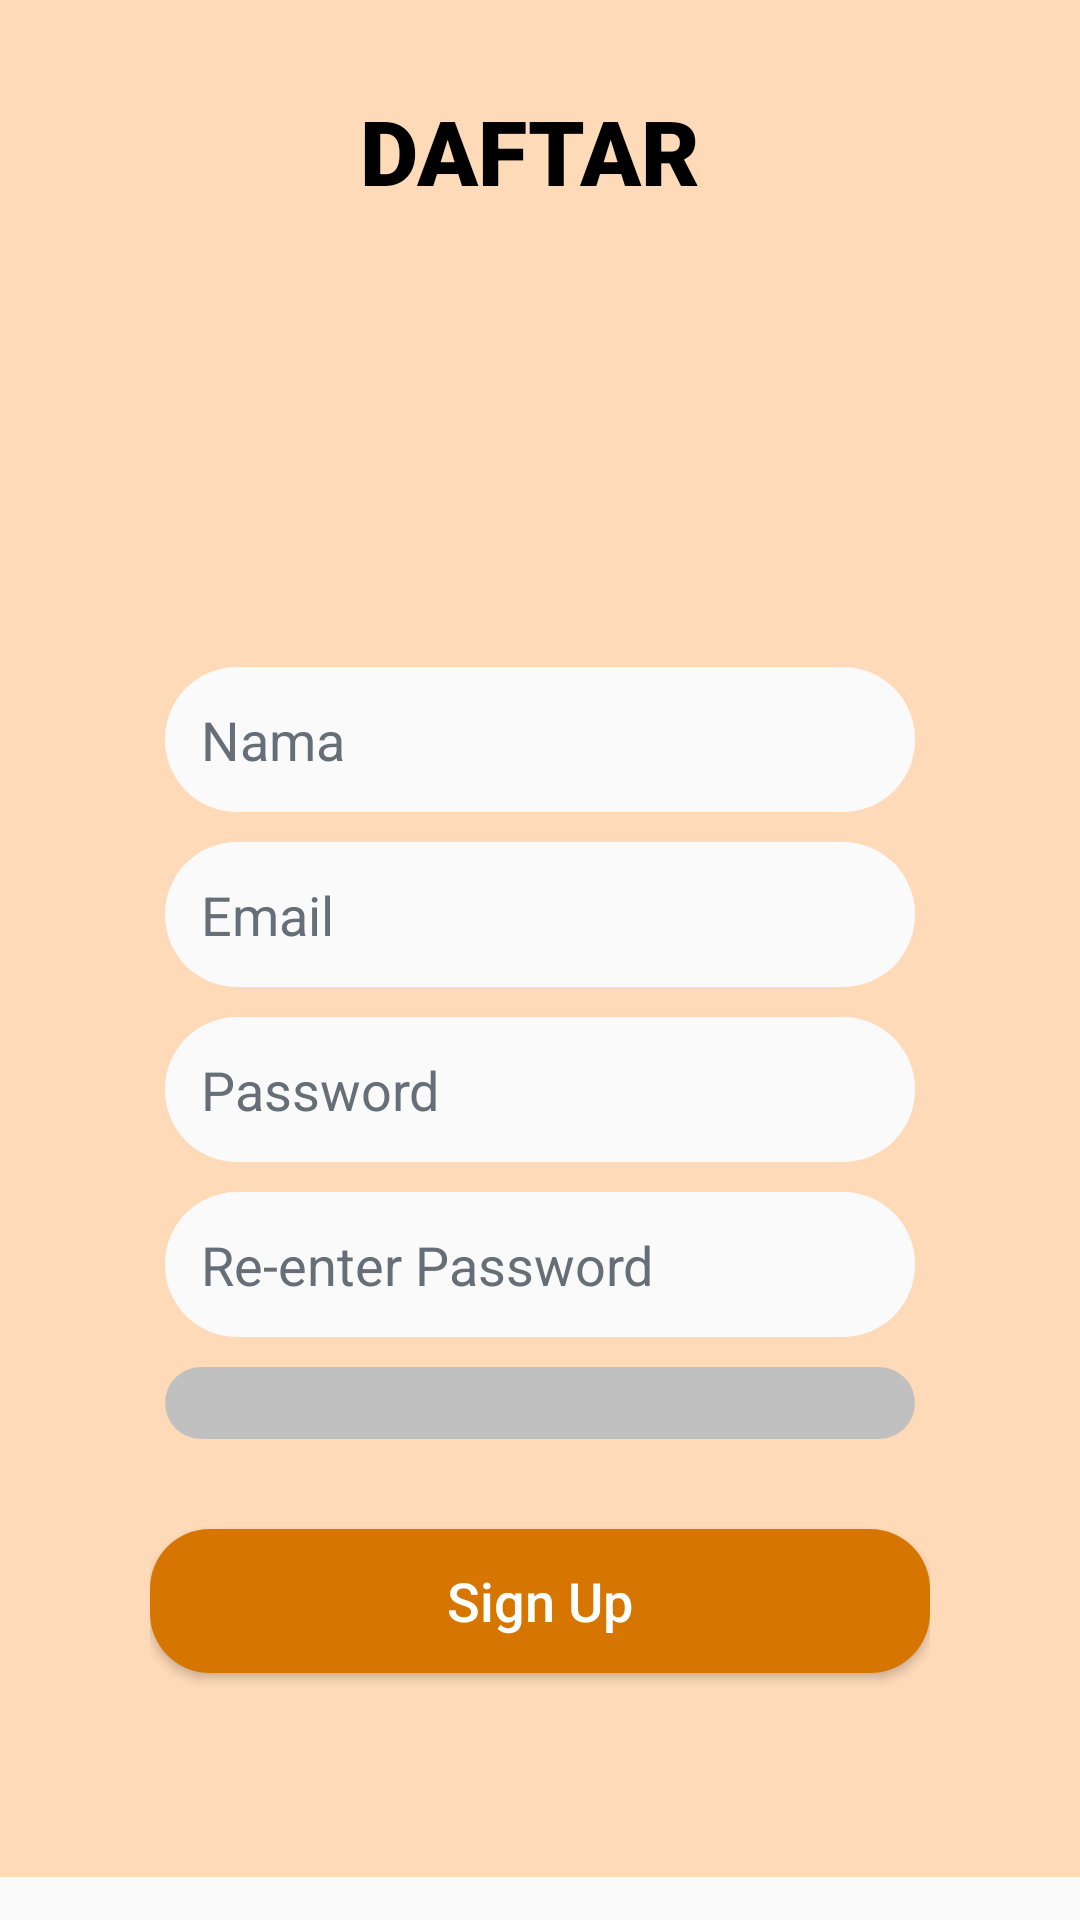

Write the Android layout XML for this screen, with the resource values it uses.
<!-- AndroidManifest.xml: application theme AppTheme -->
<!-- res/layout/activity_daftar.xml -->
<?xml version="1.0" encoding="utf-8"?>
<ScrollView
    xmlns:android="http://schemas.android.com/apk/res/android"
    android:layout_width="match_parent"
    android:layout_height="match_parent"
    android:layout_alignParentStart="true"
    android:layout_alignParentTop="true">

<RelativeLayout
    android:layout_width="match_parent"
    android:layout_height="match_parent"
    android:background="#FFDAB9"
    android:orientation="vertical"
    android:scrollbarAlwaysDrawVerticalTrack="true">

    <TextView
        android:id="@+id/login_title"
        android:layout_width="fill_parent"
        android:layout_height="wrap_content"
        android:layout_alignParentStart="true"
        android:layout_alignParentTop="true"
        android:layout_marginTop="30dp"
        android:fontFamily="sans-serif-black"
        android:gravity="center_horizontal"
        android:text="DAFTAR "
        android:textColor="#000"
        android:textSize="30sp"
        android:textStyle="bold" />

        <LinearLayout
            android:layout_width="fill_parent"
            android:layout_height="wrap_content"
            android:layout_below="@+id/login_title"
            android:layout_marginLeft="30dp"
            android:layout_marginTop="20dp"
            android:layout_marginRight="30dp"
            android:elevation="4dp"
            android:orientation="vertical"
            android:padding="20dp"
            android:visibility="visible">
            <ImageView
                android:id="@+id/regFoto"
                android:layout_width="94dp"
                android:layout_height="87dp"
                android:layout_gravity="center_horizontal"
                android:layout_marginBottom="20dp"
                android:src="@drawable/ic_account_circle_white_24dp" />
            <EditText
                android:id="@+id/regNama"
                android:background="@drawable/edittext_style"
                android:layout_width="match_parent"
                android:layout_height="wrap_content"
                android:hint="Nama"
                android:inputType="text"
                android:textColor="#000000"
                android:textColorHint="@color/c2"
                android:layout_margin="5dp"/>
            <EditText
                android:id="@+id/regEmail"
                android:background="@drawable/edittext_style"
                android:layout_width="match_parent"
                android:layout_height="wrap_content"
                android:hint="Email"
                android:inputType="textEmailAddress"
                android:textColor="#000000"
                android:textColorHint="@color/c2"
                android:layout_margin="5dp"/>
            <EditText
                android:id="@+id/regPass1"
                android:background="@drawable/edittext_style"
                android:layout_width="match_parent"
                android:layout_height="wrap_content"
                android:hint="Password"
                android:textColor="#000000"
                android:inputType="numberPassword"
                android:textColorHint="@color/c2"
                android:layout_margin="5dp"/>
            <EditText
                android:id="@+id/regPass2"
                android:background="@drawable/edittext_style"
                android:layout_width="match_parent"
                android:layout_height="wrap_content"
                android:hint="Re-enter Password"
                android:textColor="#000000"
                android:inputType="numberPassword"
                android:textColorHint="@color/c2"
                android:layout_margin="5dp"/>
            <Spinner
                android:background="@drawable/spinner_style"
                android:id="@+id/listItemDaftar"
                android:layout_width="match_parent"
                android:layout_height="wrap_content"
                android:entries="@array/jenis"
                android:layout_margin="5dp">
            </Spinner>

            <Button
                android:id="@+id/btnRegister"
                android:layout_width="match_parent"
                android:layout_height="wrap_content"
                android:layout_marginTop="25dp"
                android:background="@drawable/btn_style"
                android:text="Sign Up"
                android:textAllCaps="false"
                android:textColor="#fff"
                android:textSize="18sp" />
            <ProgressBar
                android:id="@+id/progressBar"
                style="?android:attr/progressBarStyle"
                android:layout_width="wrap_content"
                android:layout_height="wrap_content"
                android:layout_gravity="center_horizontal"
                android:visibility="invisible" />

        </LinearLayout>
</RelativeLayout>
    </ScrollView>
<!-- resources referenced by this layout -->
<resources>
  <color name="c2">#666f78</color>
  <!-- drawable btn_style (drawable) -->
  <?xml version="1.0" encoding="utf-8"?>
  <shape xmlns:android="http://schemas.android.com/apk/res/android">
  
      <solid android:color="#d67601"/>
      <corners android:radius="20dp"/>
  </shape>
  <!-- drawable edittext_style (drawable) -->
  <?xml version="1.0" encoding="utf-8"?>
  <shape xmlns:android="http://schemas.android.com/apk/res/android">
  
      <solid android:color="#fafafa"/>
      <corners android:radius="24dp"/>
      <padding android:left="12dp" android:right="12dp" android:top="12dp"
          android:bottom="12dp"/>
  </shape>
  <!-- drawable spinner_style (drawable) -->
  <?xml version="1.0" encoding="utf-8"?>
  <shape xmlns:android="http://schemas.android.com/apk/res/android">
  
      <solid android:color="#C0C0C0" />
      <corners android:radius="24dp"/>
      <padding android:left="12dp" android:right="12dp" android:top="12dp"
          android:bottom="12dp"/>
  </shape>
  <style name="AppTheme" parent="Theme.AppCompat.Light.DarkActionBar">
          
          <item name="colorPrimary">@color/colorPrimary</item>
          <item name="colorPrimaryDark">@color/colorPrimaryDark</item>
          <item name="colorAccent">@color/colorAccent</item>
          <item name="android:textColor">#000000</item>
      </style>
  <color name="colorPrimary">#b5783f</color>
  <color name="colorPrimaryDark">#006bb3</color>
  <color name="colorAccent">#ffb050</color>
</resources>
